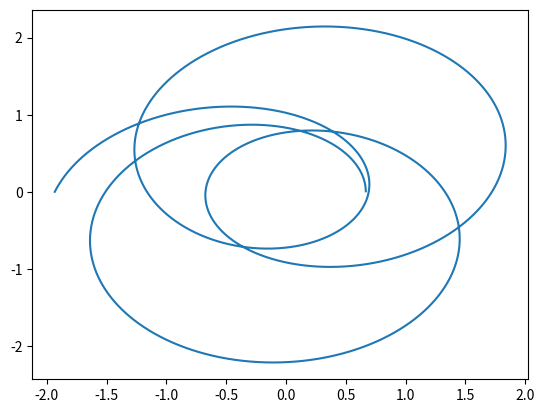

Source code (Python):
import numpy as np
import matplotlib.pyplot as plt
from scipy.integrate import odeint

def deriv(u, t):
    return np.array([u[1], -u[0] + np.sqrt(u[0])])

time = np.arange(0.01, 7 * np.pi, 0.0001)
uinit = np.array([1.49907, 0])
u = odeint(deriv, uinit, time)

x = 1 / u[:, 0] * np.cos(time)
y = 1 / u[:, 0] * np.sin(time)

plt.plot(x, y)
plt.show()
